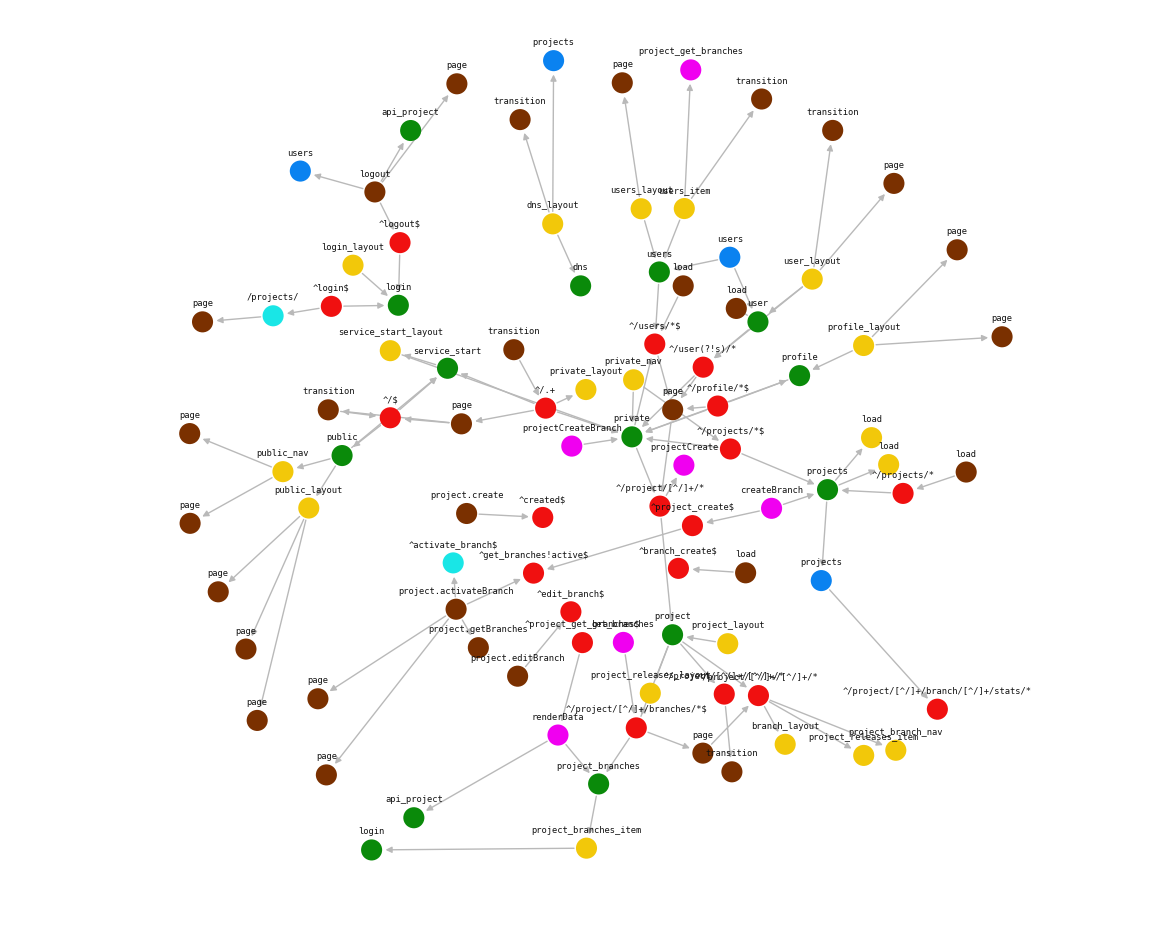

Write Python code to recreate this figure.
#!/usr/bin/env python3
"""
Reproduction of the force-directed state-router graph.

Fidelity notes:
  * Node POSITIONS and COLORS were extracted pixel-by-pixel from the source
    image, so the layout is an exact match.
  * Node LABELS were read from the image (a few crowded ones in the centre
    are best-effort).
  * EDGES + arrow directions were recovered by analysing the grey line pixels
    of the source. The dense core is reproduced faithfully; a handful of very
    faint / fully-overlapped leaf edges in a raster like this can't be
    recovered with 100% certainty. Edit the EDGES list below to tweak.

Run:  python reproduce_graph.py        ->  writes reproduction.png
"""
import json
import matplotlib.pyplot as plt
from matplotlib.patches import FancyArrowPatch

# --- baked-in data (extracted from the source image) ------------------------
DATA = json.loads(r'''{"nodes":[{"label":"renderData","color":"magenta","x":551.3,"y":729.9},{"label":"page","color":"brown","x":697.1,"y":748.1},{"label":"projectCreateBranch","color":"magenta","x":565.2,"y":439.2},{"label":"^/profile/*$","color":"red","x":712.0,"y":398.9},{"label":"projectCreate","color":"magenta","x":678.0,"y":458.4},{"label":"createBranch","color":"magenta","x":766.2,"y":501.8},{"label":"logout","color":"brown","x":367.1,"y":183.5},{"label":"get_branches","color":"magenta","x":617.1,"y":636.7},{"label":"page","color":"brown","x":889.3,"y":174.9},{"label":"transition","color":"brown","x":506.9,"y":342.2},{"label":"load","color":"brown","x":962.0,"y":465.3},{"label":"page","color":"brown","x":181.2,"y":516.9},{"label":"project.activateBranch","color":"brown","x":448.8,"y":603.3},{"label":"page","color":"brown","x":248.7,"y":715.2},{"label":"page","color":"brown","x":318.3,"y":770.0},{"label":"^/.+","color":"red","x":538.9,"y":401.0},{"label":"^project_get_branches$","color":"red","x":575.9,"y":636.9},{"label":"^/project/[^/]+/[^/]+/*","color":"red","x":753.0,"y":690.2},{"label":"^/project/[^/]+/branch/[^/]+/stats/*","color":"red","x":933.0,"y":703.9},{"label":"page","color":"brown","x":616.0,"y":73.7},{"label":"page","color":"brown","x":998.1,"y":329.2},{"label":"page","color":"brown","x":454.2,"y":416.8},{"label":"project.create","color":"brown","x":459.4,"y":507.0},{"label":"load","color":"brown","x":740.1,"y":566.7},{"label":"^login$","color":"red","x":323.3,"y":298.6},{"label":"^/user(?!s)/*","color":"red","x":697.4,"y":359.8},{"label":"transition","color":"brown","x":756.2,"y":90.0},{"label":"load","color":"brown","x":677.3,"y":278.0},{"label":"project.editBranch","color":"brown","x":510.7,"y":670.7},{"label":"^project_create$","color":"red","x":686.6,"y":519.2},{"label":"project_get_branches","color":"magenta","x":684.9,"y":60.7},{"label":"transition","color":"brown","x":513.2,"y":110.7},{"label":"page","color":"brown","x":952.9,"y":241.7},{"label":"load","color":"brown","x":730.7,"y":300.7},{"label":"transition","color":"brown","x":320.2,"y":402.7},{"label":"^/project/[^/]+/branches/*$","color":"red","x":630.1,"y":722.7},{"label":"user_layout","color":"yellow","x":807.1,"y":271.2},{"label":"profile_layout","color":"yellow","x":858.8,"y":338.0},{"label":"page","color":"brown","x":193.7,"y":314.2},{"label":"page","color":"brown","x":180.8,"y":426.6},{"label":"page","color":"brown","x":209.5,"y":585.8},{"label":"page","color":"brown","x":237.4,"y":643.4},{"label":"transition","color":"brown","x":726.3,"y":766.9},{"label":"^/users/*$","color":"red","x":648.7,"y":336.5},{"label":"^/$","color":"red","x":382.6,"y":410.7},{"label":"/projects/","color":"cyan","x":264.7,"y":308.1},{"label":"page","color":"brown","x":449.6,"y":74.7},{"label":"page","color":"brown","x":309.8,"y":693.4},{"label":"dns","color":"green","x":574.1,"y":278.0},{"label":"^logout$","color":"red","x":392.4,"y":234.5},{"label":"^/projects/*","color":"red","x":898.5,"y":486.8},{"label":"^branch_create$","color":"red","x":672.5,"y":562.2},{"label":"project_releases_layout","color":"yellow","x":644.2,"y":687.8},{"label":"branch_layout","color":"yellow","x":779.9,"y":739.2},{"label":"^activate_branch$","color":"cyan","x":445.9,"y":556.7},{"label":"transition","color":"brown","x":827.7,"y":121.6},{"label":"page","color":"brown","x":666.7,"y":402.6},{"label":"projects","color":"green","x":822.5,"y":483.0},{"label":"login_layout","color":"yellow","x":345.1,"y":257.2},{"label":"users","color":"green","x":653.3,"y":264.0},{"label":"^/project/[^/]+/[^/]+/*","color":"red","x":718.6,"y":688.7},{"label":"dns_layout","color":"yellow","x":546.0,"y":215.6},{"label":"project_releases_item","color":"yellow","x":858.9,"y":750.4},{"label":"login","color":"green","x":390.7,"y":297.5},{"label":"users_item","color":"yellow","x":678.4,"y":200.2},{"label":"project_layout","color":"yellow","x":722.1,"y":638.0},{"label":"project_branches_item","color":"yellow","x":580.0,"y":843.7},{"label":"service_start","color":"green","x":440.2,"y":360.9},{"label":"users_layout","color":"yellow","x":635.0,"y":200.4},{"label":"public_nav","color":"yellow","x":274.6,"y":464.9},{"label":"api_project","color":"green","x":403.1,"y":121.7},{"label":"user","color":"green","x":752.5,"y":314.2},{"label":"project_branches","color":"green","x":592.2,"y":779.1},{"label":"service_start_layout","color":"yellow","x":382.6,"y":343.2},{"label":"private_layout","color":"yellow","x":579.4,"y":382.3},{"label":"projects","color":"blue","x":546.9,"y":51.4},{"label":"users","color":"blue","x":292.1,"y":162.5},{"label":"profile","color":"green","x":794.4,"y":368.3},{"label":"public_layout","color":"yellow","x":300.6,"y":501.5},{"label":"users","color":"blue","x":724.2,"y":249.2},{"label":"api_project","color":"green","x":406.3,"y":813.1},{"label":"login","color":"green","x":363.8,"y":845.5},{"label":"projects","color":"blue","x":816.2,"y":574.5},{"label":"public","color":"green","x":334.1,"y":448.7},{"label":"^edit_branch$","color":"red","x":564.3,"y":605.9},{"label":"^/projects/*$","color":"red","x":724.8,"y":442.1},{"label":"private_nav","color":"yellow","x":627.4,"y":372.5},{"label":"^created$","color":"red","x":536.0,"y":511.0},{"label":"project_branch_nav","color":"yellow","x":891.2,"y":745.2},{"label":"private","color":"green","x":625.7,"y":429.9},{"label":"project","color":"green","x":666.6,"y":629.0},{"label":"^/project/[^/]+/*","color":"red","x":653.9,"y":499.6},{"label":"project.getBranches","color":"brown","x":471.2,"y":642.0},{"label":"load","color":"yellow","x":866.8,"y":430.7},{"label":"load","color":"yellow","x":884.0,"y":457.8},{"label":"^get_branches!active$","color":"red","x":526.7,"y":567.0}],"edges":[[16,0],[0,72],[1,17],[35,1],[2,89],[3,56],[3,77],[3,89],[5,29],[5,57],[6,49],[7,35],[9,15],[10,50],[12,95],[15,21],[15,67],[15,89],[90,17],[21,34],[21,44],[22,87],[23,51],[24,45],[24,63],[36,25],[25,56],[71,25],[25,89],[27,43],[28,84],[29,95],[34,44],[35,52],[35,72],[90,35],[36,71],[37,77],[60,42],[43,56],[59,43],[89,43],[44,67],[44,83],[61,48],[49,63],[50,57],[90,52],[56,91],[57,82],[85,57],[57,93],[57,94],[58,63],[64,59],[68,59],[79,59],[90,60],[65,90],[72,66],[67,73],[83,67],[83,69],[79,71],[73,89],[77,89],[83,78],[86,85],[85,89],[86,89],[89,91],[91,90],[91,4],[36,8],[69,11],[78,13],[12,14],[82,18],[68,19],[37,20],[64,26],[64,30],[61,31],[37,32],[71,33],[45,38],[69,39],[78,40],[78,41],[6,46],[12,47],[17,53],[12,54],[36,55],[17,62],[6,70],[15,74],[61,75],[6,76],[0,80],[66,81],[17,88],[12,92]]}''')
NODES = DATA["nodes"]          # each: {label,color,x,y}  (image pixel coords)
EDGES = DATA["edges"]          # each: [src_index, dst_index]  (directed)

# colour name -> hex (the saturated hues used in the original)
COLORS = {
    "blue":    "#0a82f0",
    "magenta": "#f000f0",
    "brown":   "#7a3000",
    "green":   "#0a8a0a",
    "red":     "#f01010",
    "yellow":  "#f2c80a",
    "cyan":    "#19e6e6",
}

IMG_W, IMG_H = 1156, 919      # original canvas size (for matching aspect)
NODE_R   = 8.0                # node radius in pixels
EDGE_COL = "#b9b9b9"          # light grey arrows, as in the original
# ---------------------------------------------------------------------------

def main():
    fig, ax = plt.subplots(figsize=(IMG_W / 100, IMG_H / 100), dpi=130)
    ax.set_xlim(0, IMG_W)
    ax.set_ylim(IMG_H, 0)               # invert y -> image coordinate system
    ax.set_aspect("equal")
    ax.axis("off")
    fig.patch.set_facecolor("white")

    # edges first (under nodes)
    for s, t in EDGES:
        a, b = NODES[s], NODES[t]
        arr = FancyArrowPatch(
            (a["x"], a["y"]), (b["x"], b["y"]),
            arrowstyle="-|>", mutation_scale=9,
            color=EDGE_COL, lw=1.0,
            shrinkA=NODE_R + 1, shrinkB=NODE_R + 2,
            zorder=1,
        )
        ax.add_patch(arr)

    # nodes + labels
    for n in NODES:
        ax.scatter(
            n["x"], n["y"], s=(NODE_R * 2) ** 2 * 0.9,
            c=COLORS.get(n["color"], "#888"),
            edgecolors="none", zorder=3,
        )
        ax.annotate(
            n["label"], (n["x"], n["y"]),
            xytext=(0, NODE_R + 2), textcoords="offset points",
            ha="center", va="bottom",
            fontsize=6.3, family="monospace", color="#111", zorder=4,
        )

    fig.tight_layout(pad=0.2)
    fig.savefig("reproduction.png", dpi=130,
                facecolor="white", bbox_inches="tight")
    print("wrote reproduction.png  (%d nodes, %d edges)" % (len(NODES), len(EDGES)))


if __name__ == "__main__":
    main()
